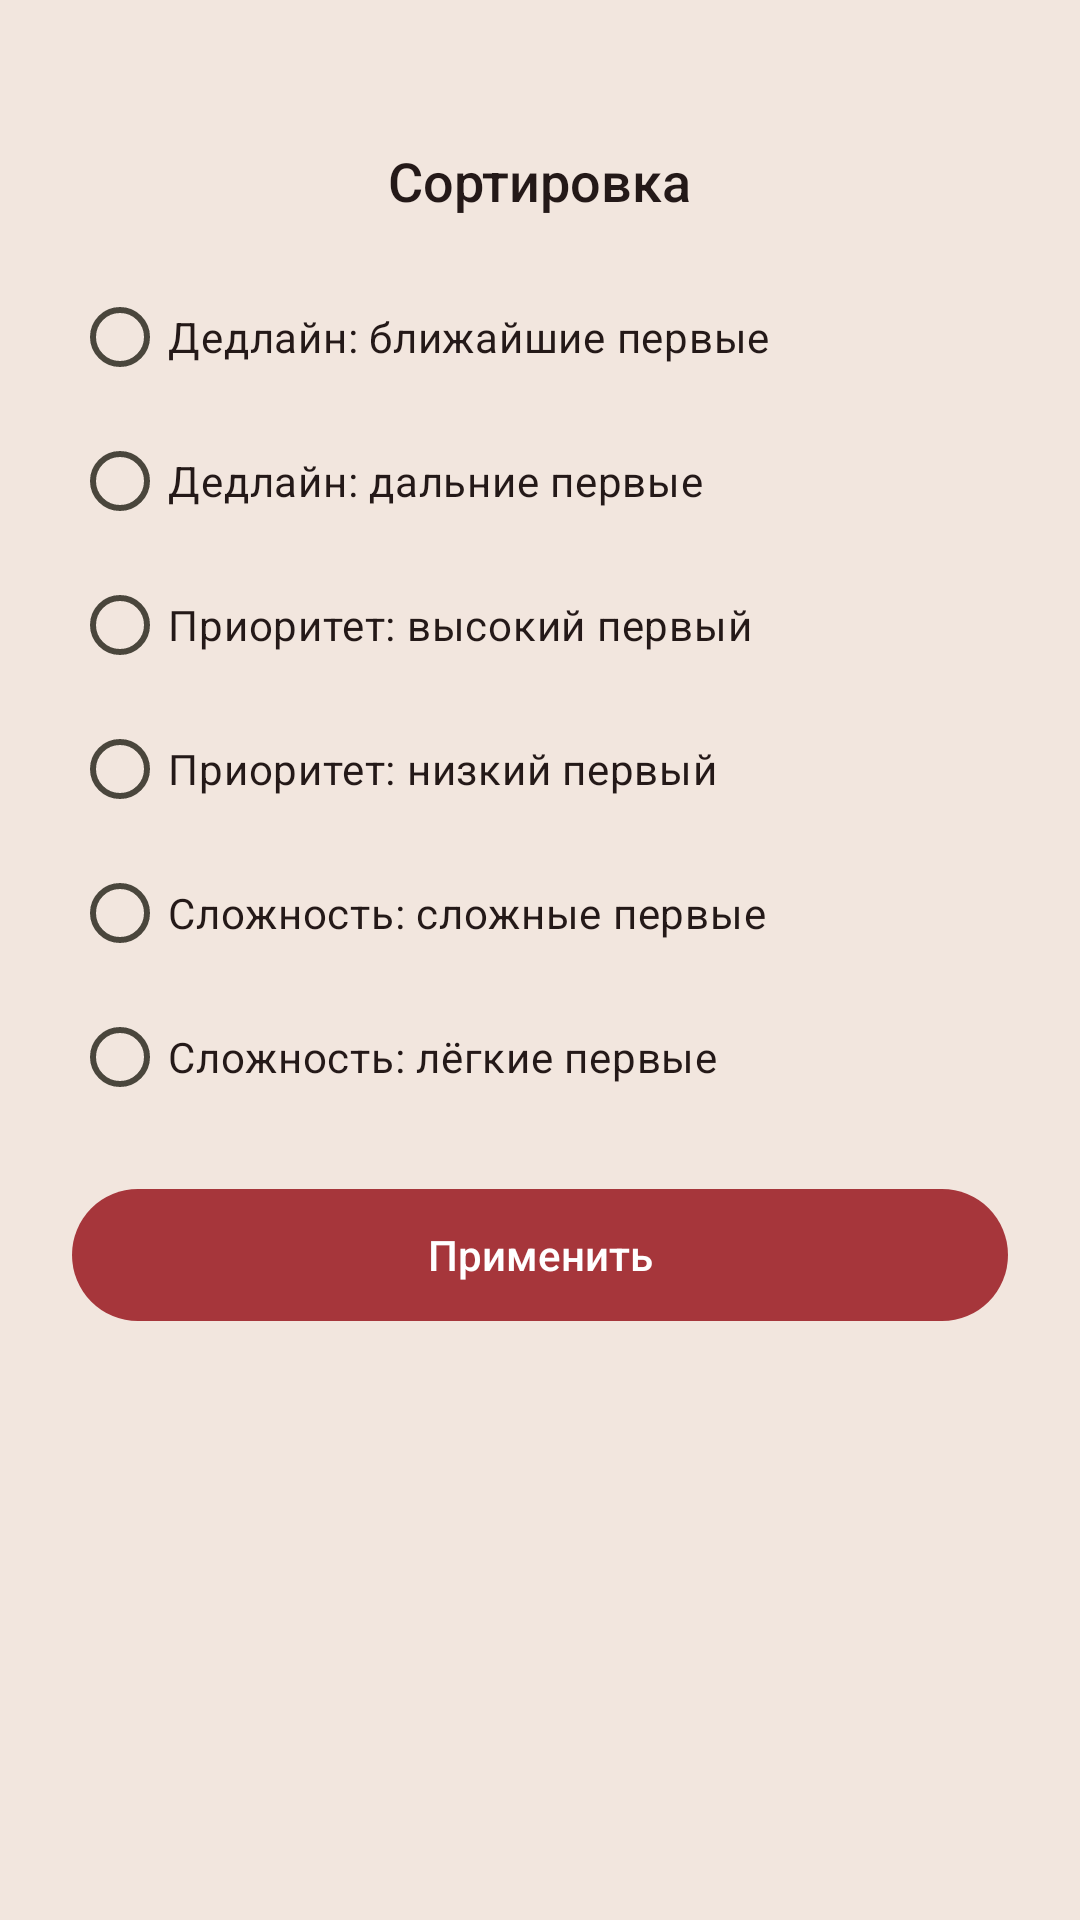

Reconstruct the res/layout file that produces this screen, plus the resources it refers to.
<!-- AndroidManifest.xml: application theme AppTheme -->
<!-- res/layout/bottom_sheet_sort.xml -->
<?xml version="1.0" encoding="utf-8"?>
<LinearLayout xmlns:android="http://schemas.android.com/apk/res/android"
    android:layout_width="match_parent"
    android:layout_height="wrap_content"
    android:background="@color/bg_elevated"
    android:orientation="vertical"
    android:padding="24dp">

    <View
        android:layout_width="40dp"
        android:layout_height="4dp"
        android:layout_gravity="center_horizontal"
        android:layout_marginBottom="20dp"
        android:background="@drawable/bottom_sheet_handle" />

    <TextView
        android:layout_width="wrap_content"
        android:layout_height="wrap_content"
        android:layout_marginBottom="16dp"
        android:fontFamily="sans-serif-medium"
        android:text="@string/buttonSort"
        android:textColor="@color/text_primary"
        android:textSize="18sp"
        android:layout_gravity="center"/>

    <RadioGroup
        android:id="@+id/radioGroupSort"
        android:layout_width="match_parent"
        android:layout_height="wrap_content"
        android:orientation="vertical">

        <RadioButton
            android:id="@+id/radioDeadlineAsc"
            android:layout_width="match_parent"
            android:layout_height="48dp"
            android:buttonTint="@color/brand_violet"
            android:gravity="center_vertical"
            android:text="@string/sort_deadline_asc"
            android:textColor="@color/text_primary"
            android:textSize="14sp" />

        <RadioButton
            android:id="@+id/radioDeadlineDesc"
            android:layout_width="match_parent"
            android:layout_height="48dp"
            android:buttonTint="@color/brand_violet"
            android:gravity="center_vertical"
            android:text="@string/sort_deadline_desc"
            android:textColor="@color/text_primary"
            android:textSize="14sp" />

        <RadioButton
            android:id="@+id/radioPriorityAsc"
            android:layout_width="match_parent"
            android:layout_height="48dp"
            android:buttonTint="@color/brand_violet"
            android:gravity="center_vertical"
            android:text="@string/sort_priority_asc"
            android:textColor="@color/text_primary"
            android:textSize="14sp" />

        <RadioButton
            android:id="@+id/radioPriorityDesc"
            android:layout_width="match_parent"
            android:layout_height="48dp"
            android:buttonTint="@color/brand_violet"
            android:gravity="center_vertical"
            android:text="@string/sort_priority_desc"
            android:textColor="@color/text_primary"
            android:textSize="14sp" />

        <RadioButton
            android:id="@+id/radioDifficultyAsc"
            android:layout_width="match_parent"
            android:layout_height="48dp"
            android:buttonTint="@color/brand_violet"
            android:gravity="center_vertical"
            android:text="@string/sort_difficulty_asc"
            android:textColor="@color/text_primary"
            android:textSize="14sp" />

        <RadioButton
            android:id="@+id/radioDifficultyDesc"
            android:layout_width="match_parent"
            android:layout_height="48dp"
            android:buttonTint="@color/brand_violet"
            android:gravity="center_vertical"
            android:text="@string/sort_difficulty_desc"
            android:textColor="@color/text_primary"
            android:textSize="14sp" />
    </RadioGroup>

    <com.google.android.material.button.MaterialButton
        android:id="@+id/buttonApplySort"
        android:layout_width="match_parent"
        android:layout_height="52dp"
        android:layout_marginTop="16dp"
        android:letterSpacing="0"
        android:text="@string/sort_apply"
        android:textAllCaps="false" />
</LinearLayout>
<!-- resources referenced by this layout -->
<resources>
  <color name="bg_elevated">#F2E6DE</color>
  <color name="brand_violet">#A6363B</color>
  <color name="text_primary">#241918</color>
  <string name="buttonSort">Сортировка</string>
  <string name="sort_apply">Применить</string>
  <string name="sort_deadline_asc">Дедлайн: ближайшие первые</string>
  <string name="sort_deadline_desc">Дедлайн: дальние первые</string>
  <string name="sort_difficulty_asc">Сложность: сложные первые</string>
  <string name="sort_difficulty_desc">Сложность: лёгкие первые</string>
  <string name="sort_priority_asc">Приоритет: высокий первый</string>
  <string name="sort_priority_desc">Приоритет: низкий первый</string>
  <color name="md_theme_primary">#A6363B</color>
  <color name="md_theme_onPrimary">#FFFFFF</color>
  <color name="md_theme_primaryContainer">#C74E51</color>
  <color name="md_theme_onPrimaryContainer">#FFFFFF</color>
  <color name="md_theme_secondary">#98470F</color>
  <color name="md_theme_onSecondary">#FFFFFF</color>
  <color name="md_theme_secondaryContainer">#F99256</color>
  <color name="md_theme_onSecondaryContainer">#6D2D00</color>
  <color name="md_theme_tertiary">#7A5900</color>
  <color name="md_theme_onTertiary">#FFFFFF</color>
  <color name="md_theme_tertiaryContainer">#FFCD63</color>
  <color name="md_theme_onTertiaryContainer">#765600</color>
  <color name="md_theme_error">#BA1A1A</color>
  <color name="md_theme_onError">#FFFFFF</color>
  <color name="md_theme_errorContainer">#FFDAD6</color>
  <color name="md_theme_onErrorContainer">#93000A</color>
  <color name="md_theme_background">#FFF8F7</color>
  <color name="md_theme_onBackground">#241918</color>
  <color name="md_theme_surface">#FFF8F5</color>
  <color name="md_theme_onSurface">#201B16</color>
  <color name="md_theme_surfaceVariant">#E9E2D3</color>
  <color name="md_theme_onSurfaceVariant">#4A463C</color>
  <color name="md_theme_outline">#7C776B</color>
  <color name="md_theme_outlineVariant">#CCC6B8</color>
  <color name="md_theme_inverseSurface">#362F2A</color>
  <color name="md_theme_inverseOnSurface">#FBEFE6</color>
  <color name="md_theme_inversePrimary">#FFB3B1</color>
  <color name="md_theme_primaryFixed">#FFDAD8</color>
  <color name="md_theme_onPrimaryFixed">#410007</color>
  <color name="md_theme_primaryFixedDim">#FFB3B1</color>
  <color name="md_theme_onPrimaryFixedVariant">#871E26</color>
  <color name="md_theme_secondaryFixed">#FFDBCA</color>
  <color name="md_theme_onSecondaryFixed">#331200</color>
  <color name="md_theme_secondaryFixedDim">#FFB68F</color>
  <color name="md_theme_onSecondaryFixedVariant">#773200</color>
  <color name="md_theme_tertiaryFixed">#FFDEA1</color>
  <color name="md_theme_onTertiaryFixed">#261900</color>
  <color name="md_theme_tertiaryFixedDim">#F0BF57</color>
  <color name="md_theme_onTertiaryFixedVariant">#5C4300</color>
  <color name="md_theme_surfaceDim">#E3D8D0</color>
  <color name="md_theme_surfaceBright">#FFF8F5</color>
  <color name="md_theme_surfaceContainerLowest">#FFFFFF</color>
  <color name="md_theme_surfaceContainerLow">#FEF1E9</color>
  <color name="md_theme_surfaceContainer">#F8ECE4</color>
  <color name="md_theme_surfaceContainerHigh">#F2E6DE</color>
  <color name="md_theme_surfaceContainerHighest">#ECE0D8</color>
</resources>
